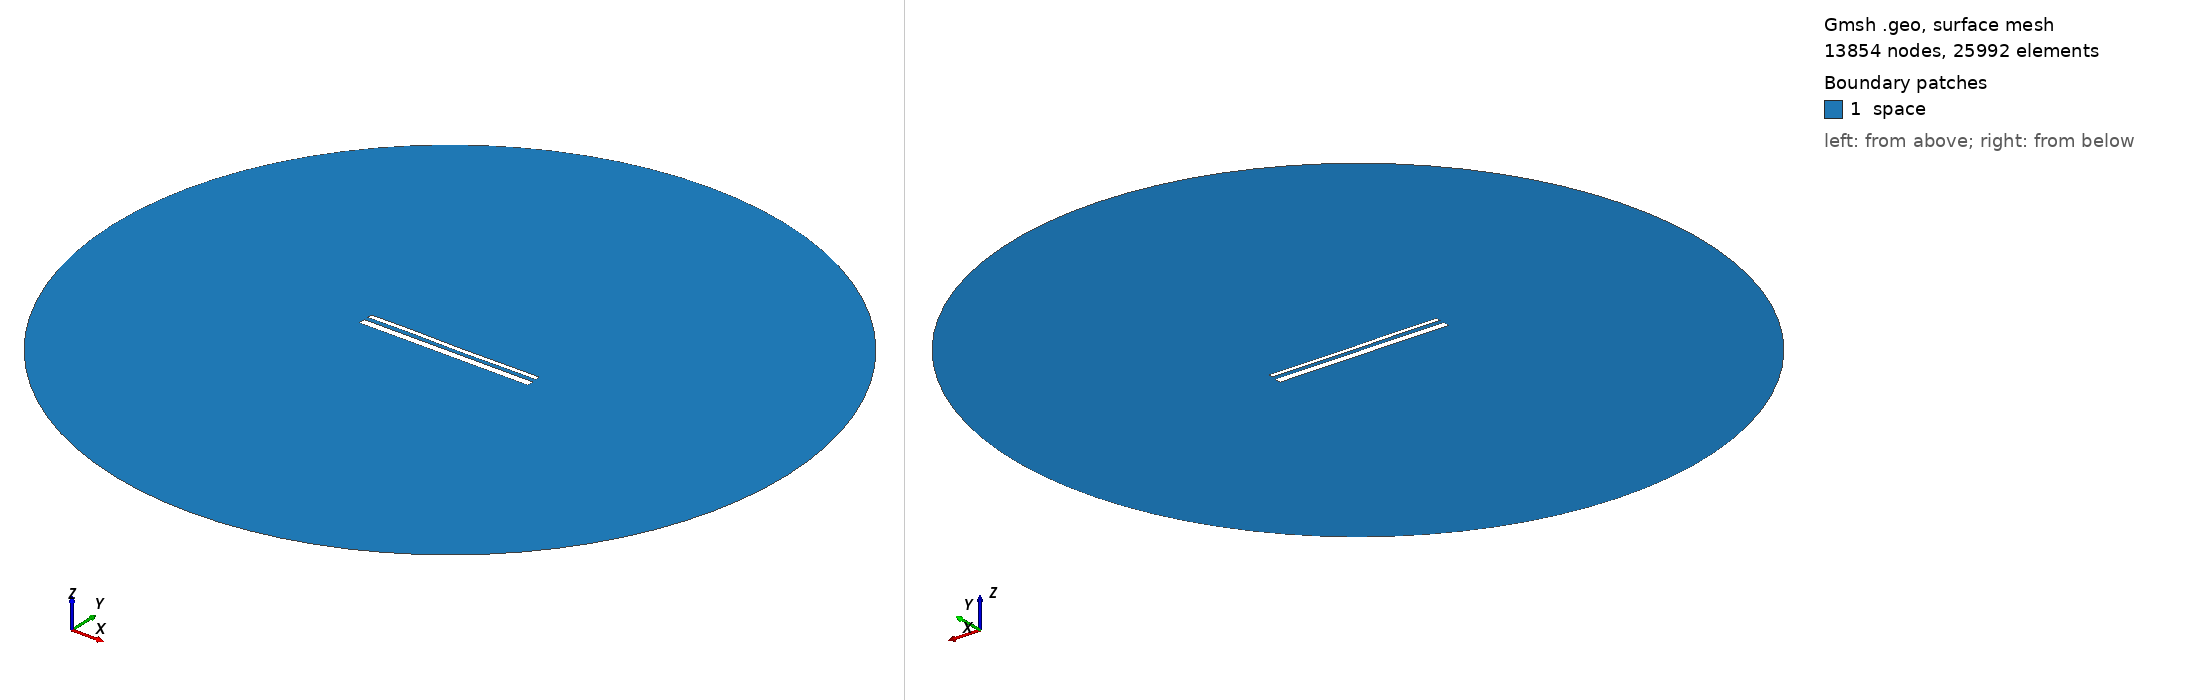

Gmsh geometry script, surface-meshed: 13854 nodes, 25992 surface elements. Boundary patches (legend numbers): 1 space. Left view from above one corner, right view from below the opposite corner. Legend entries are the model's physical surfaces. The drawing asked Gmsh for element sizes between 1% and 20% of the model's largest extent; the script's own settings can give other sizes.

=== 14544.geo (drawn) ===
//---------------------------------------
// Geometry kernel
//---------------------------------------

SetFactory("OpenCASCADE");



//---------------------------------------
// Parameters of the geometry
//---------------------------------------

// Overetch of the upper plate
overetch = 0.5;

// Distance between the plates
distance = 2.25;

// Discretization over the x axis (for the deformation)
nx = 50; 

// Length of the plate
L = 100 - overetch; 

// Number of modes
n = 4; 

// 1st mode coefficient
coeff(1) = -0.075;
beta(1) = 0.596864 * 3.1415926535 / L;

// 2nd mode coefficient
coeff(2) = -0.075;
beta(2) = 1.49418 * 3.1415926535 / L;

// 3rd mode coefficient
coeff(3) = 0.07499999999999998;
beta(3) = 2.50025 * 3.1415926535 / L;

// 4th mode coefficient
coeff(4) = 0.07499999999999998;
beta(4) = 3.49999 * 3.1415926535 / L;



//---------------------------------------
// Upper plate (deformed rectangle)
//---------------------------------------

// Coordiantes of the upper plate
xmin = -50;
xmax = 50 - overetch;

// Height of the upper plate
yheight = 4 - 2 * overetch;

// Indexes of the points
UpperID[] = {};
LowerID[] = {};
LeftID[] = {};
RightID[] = {};

// Point index
p = 1;

// Horizontal edges
For i In {1:nx}
    x = xmin + (i-1)*(xmax - xmin)/(nx-1);

    y_bottom = distance / 2 + overetch;
    For j In {1:n}
        C = (Cosh(beta(j)*L) + Cos(beta(j)*L)) / (Sinh(beta(j)*L) + Sin(beta(j)*L));
        y_bottom  = y_bottom + coeff(j) * (Cosh(beta(j)*(x+50)) - Cos(beta(j)*(x+50)) - C * (Sinh(beta(j)*(x+50)) - Sin(beta(j)*(x+50))));
    EndFor

    y_top = y_bottom + yheight;

    Point(p) = {x, y_top, 0, 1.0};
    UpperID[i] = p;
    p = p + 1;

    Point(p) = {x, y_bottom, 0, 1.0};
    LowerID[i] = p;
    p = p + 1;
EndFor

// Create point lists
UpperPts[] = {}; LowerPts[] = {};
For i In {1:nx}
  UpperPts[] += {UpperID[i]};
  LowerPts[] += {LowerID[i]};
EndFor

// Build splines
Spline(1) = {UpperPts[]};
Spline(2) = {LowerPts[]};
Line(3) = {LowerPts[nx-1], UpperPts[nx-1]};
Line(4) = {LowerPts[0], UpperPts[0]};

// Build the plane surface
Curve Loop(1) = {2, 3, -1, -4};
Plane Surface(1) = {1};



//---------------------------------------
// Lower plate (rectangle)
//---------------------------------------

// Vertices
Point(1001) = {-50, -1, 0, 1.0};
Point(1002) = { 50, -1, 0, 1.0};
Point(1003) = { 50,  -5, 0, 1.0};
Point(1004) = {-50,  -5, 0, 1.0};

// Edges
Line(5) = {1001, 1002};
Line(6) = {1002, 1003};
Line(7) = {1003, 1004};
Line(8) = {1004, 1001};

// Plane surface
Line Loop(2) = {5, 6, 7, 8};
Plane Surface(2) = {2}; 



//---------------------------------------
// Outer (fictious) boundary
//---------------------------------------

// Points
Point(1005) = {0, 0, 0};       // Center
Point(1006) = {200, 0, 0};     // Start point
Point(1007) = {0, 200, 0};     // 90 degrees
Point(1008) = {-200, 0, 0};    // 180 degrees
Point(1009) = {0, -200, 0};    // 270 degrees

// Circle arcs (each needs start, center, end)
Circle(9) = {1006, 1005, 1007};
Circle(10) = {1007, 1005, 1008};
Circle(11) = {1008, 1005, 1009};
Circle(12) = {1009, 1005, 1006};

// Plane surface for the entire domain
Curve Loop(3) = {9, 10, 11, 12};
Surface(3) = {3};

// Subtract the plates from the whole domain to obtain the actual domain where we want to solve the equations
BooleanDifference{ Surface{3}; Delete; }{ Surface{1}; Surface{2}; Delete; }




//---------------------------------------
// Transfinite Lines/Curves
//---------------------------------------

// Set the number of points on the boundaries
r = 7;

// Plates
Transfinite Curve {1, 2} = 50*r Using Progression 1;
Transfinite Curve {3, 4} = 2*r Using Progression 1;
Transfinite Line {5, 7} = 50*r Using Progression 1;
Transfinite Line {6, 8} = 2*r Using Progression 1;

// Outer boundary
Transfinite Line {9, 10, 11, 12} = 20 Using Progression 1;



//---------------------------------------
// Physical groups
//---------------------------------------                

// Physical curves (boundaries)
Physical Line("force_segment", 10) = {2};
Physical Line("upper_plate", 11) = {1, 3, 4};
Physical Line("lower_plate", 12) = {5, 6, 7, 8};
Physical Line("boundary", 20) = {9, 10, 11, 12};

// Physical Surfaces
Physical Surface("space", 30) = {3};



//---------------------------------------
// 6. Generate the Mesh
//---------------------------------------

// 2D mesh generation
Mesh 2;
